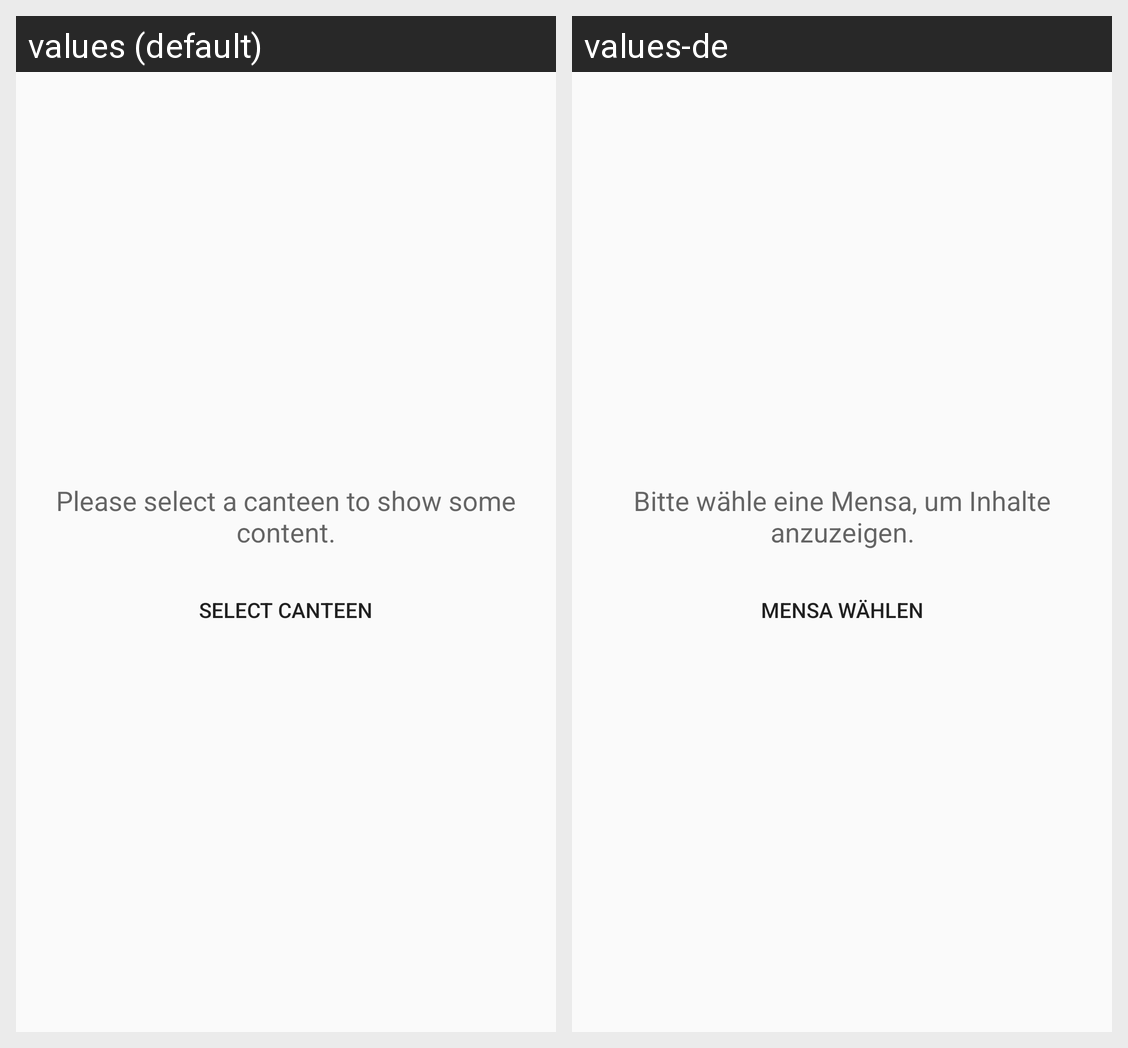

This grid shows one Android layout under two languages. Give, for every string resource on the screen, its name, the default text and each shown locale's text.
Android screen res/layout/no_canteen_fragment_no_selection.xml rendered under 2 locales, left to right: values (default), values-de. Device: Nexus 5 (rendered at 1080×1920; each locale shown at half size, 540×960, under a caption strip naming it); theme DayNightAppTheme.
Strings drawn on this screen, with the default value and each locale's value (text and hints the layout hard-codes, and strings that could not be matched under every locale, appear in the picture but are not listed):

setup_no_selection_text
  values: Please select a canteen to show some content.
  values-de: Bitte wähle eine Mensa, um Inhalte anzuzeigen.

setup_no_selection_action
  values: Select canteen
  values-de: Mensa wählen
